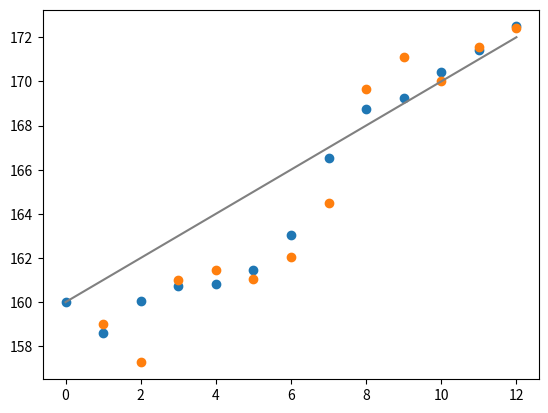

The script that saved this image:
%matplotlib inline

import numpy as np
import matplotlib.pyplot as plt

def g_h_filter(data, x0, dx, g, h, dt):
    """
    Performs g-h filter on 1 state variable with a fixed g and h.

    'data' contains the data to be filtered.
    'x0' is the initial value for our state variable
    'dx' is the initial change rate for our state variable
    'g' is the g-h's g scale factor
    'h' is the g-h's h scale factor
    'dt' is the length of the time step 
    """
    estimates = np.empty(len(data) + 1, dtype=float)
    predictions = np.empty(len(data), dtype=float)
    
    current_estimate = x0
    current_rate_estimate = dx
    estimates[0] = current_estimate

    for i, measurement in enumerate(data):
        prediction = current_estimate + current_rate_estimate * dt
    
        current_estimate = prediction + g * (measurement - prediction)
        current_rate_estimate = current_rate_estimate + h * (measurement - prediction) / dt

        estimates[i + 1] = current_estimate
        predictions[i] = prediction
    
    return estimates, predictions

measured_weights = [158.0, 164.2, 160.3, 159.9, 162.1, 164.6, 
                   169.6, 167.4, 166.4, 171.0, 171.2, 172.6]

initial_estimate = 160
initial_rate_estimate = -1

timestep = 1

g = 4 / 10
h = 1 / 3

estimates, predictions = g_h_filter(
    data=measured_weights, x0=initial_estimate, dx=initial_rate_estimate, g=g, h=h, dt=timestep
)

xs = np.arange(0, len(estimates))

actual_initial_value = initial_estimate
actual_rate = 1
hidden_values = np.array([actual_initial_value + t * actual_rate for t in xs])

plt.scatter(xs, estimates)
plt.scatter(xs[1:], predictions)
plt.plot(xs, hidden_values, color="grey")

